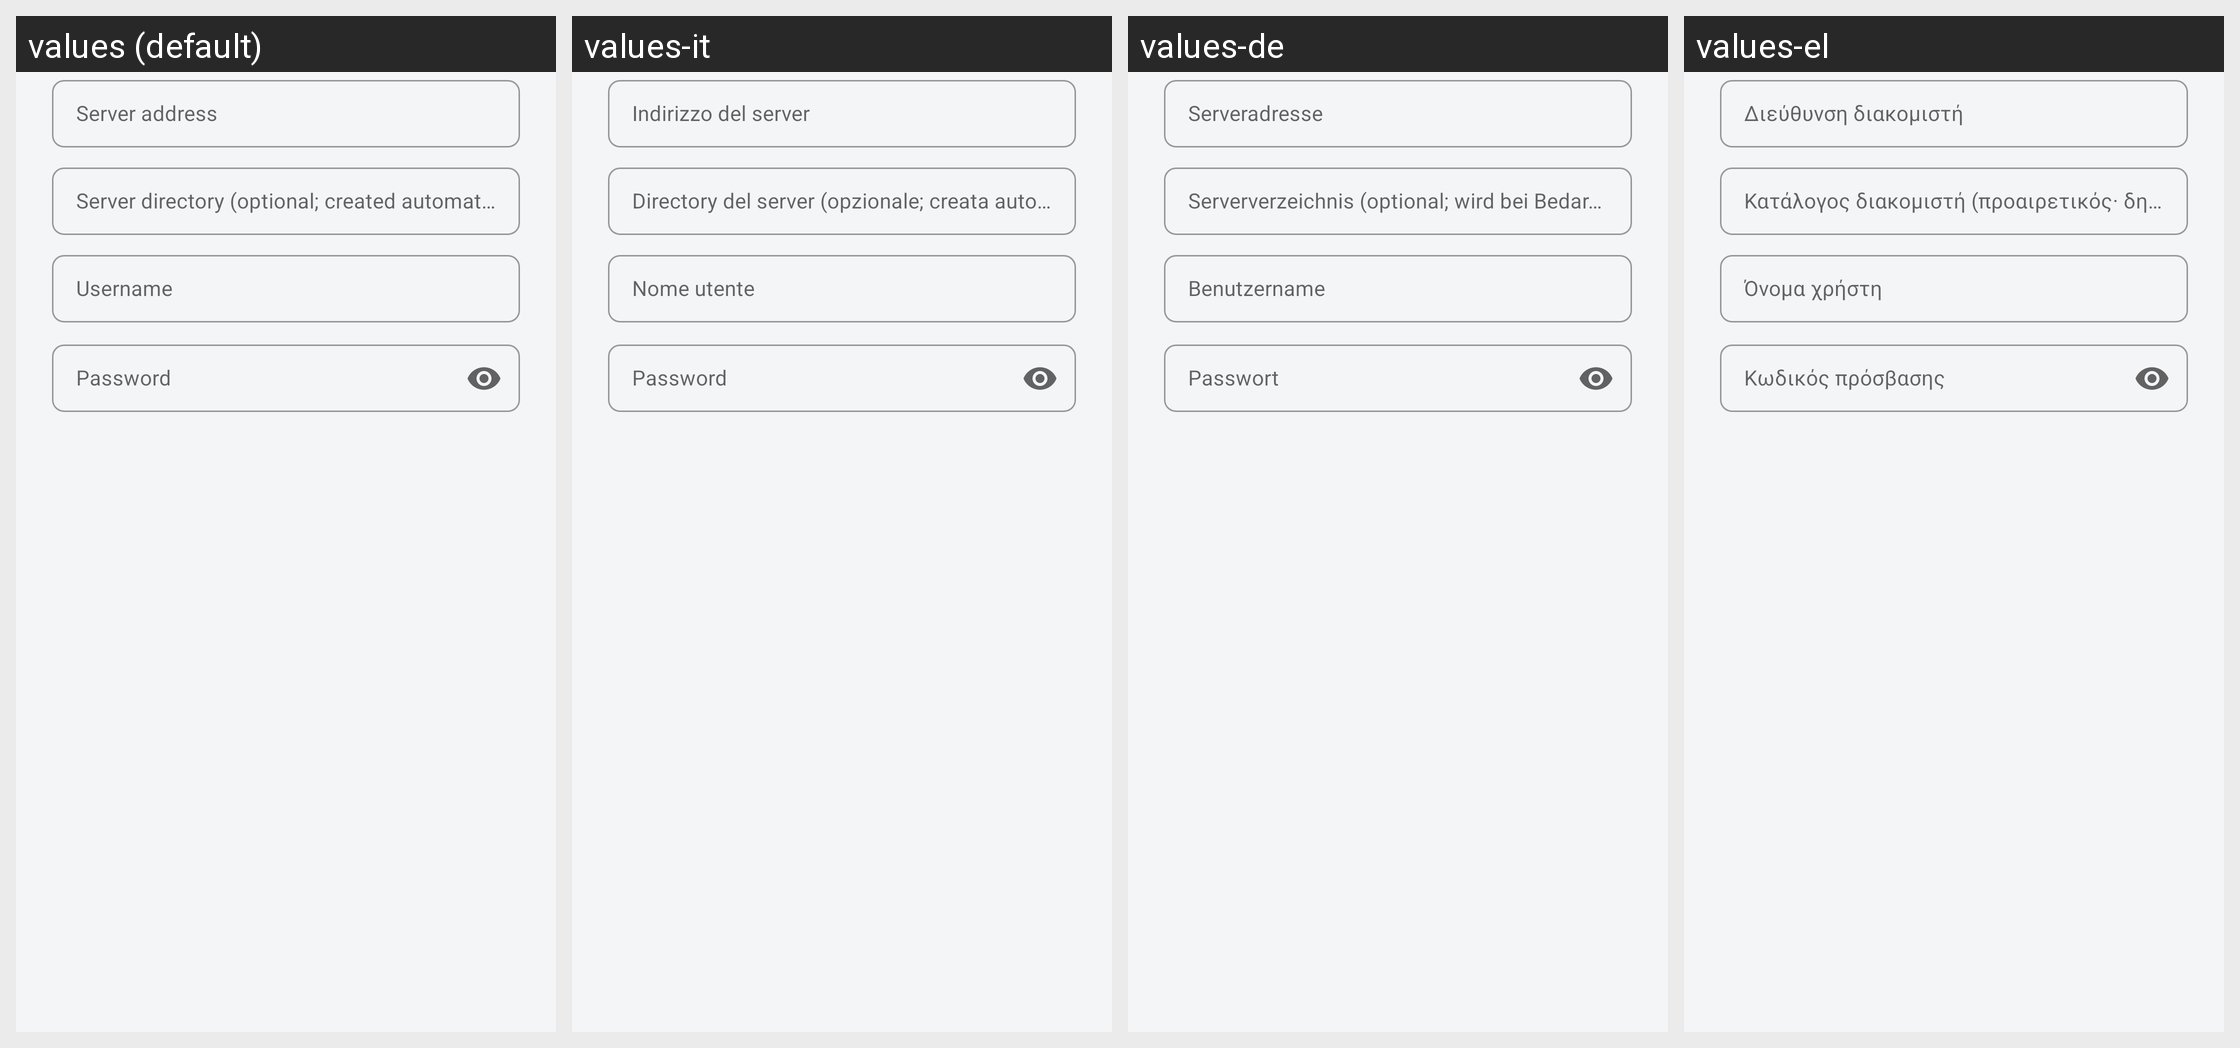

Strings drawn on this Android screen and how each of the app's shown locales translates them:
Android screen res/layout/dialog_webdav_config.xml rendered under 4 locales, left to right: values (default), values-it, values-de, values-el. Device: Nexus 5 (rendered at 1080×1920; each locale shown at half size, 540×960, under a caption strip naming it); theme MyMaterialTheme.
Other locales in the repository, not shown: values-ca, values-cs, values-da, values-en, values-es, values-eu, values-fi, values-fr, values-gl, values-hu, values-in, values-nb, values-nl, values-nn, values-pl, values-pt-rBR, values-ru, values-sk, values-tr, values-zh, values-zh-rCN.
Strings drawn on this screen, with the default value and each locale's value (text and hints the layout hard-codes, and strings that could not be matched under every locale, appear in the picture but are not listed):

webdav_server_url
  values: Server address
  values-it: Indirizzo del server
  values-de: Serveradresse
  values-el: Διεύθυνση διακομιστή

webdav_directory
  values: Server directory (optional; created automatically if missing)
  values-it: Directory del server (opzionale; creata automaticamente se mancante)
  values-de: Serververzeichnis (optional; wird bei Bedarf automatisch erstellt)
  values-el: Κατάλογος διακομιστή (προαιρετικός· δημιουργείται αυτόματα αν λείπει)

webdav_username
  values: Username
  values-it: Nome utente
  values-de: Benutzername
  values-el: Όνομα χρήστη

webdav_password
  values: Password
  values-it: Password
  values-de: Passwort
  values-el: Κωδικός πρόσβασης
